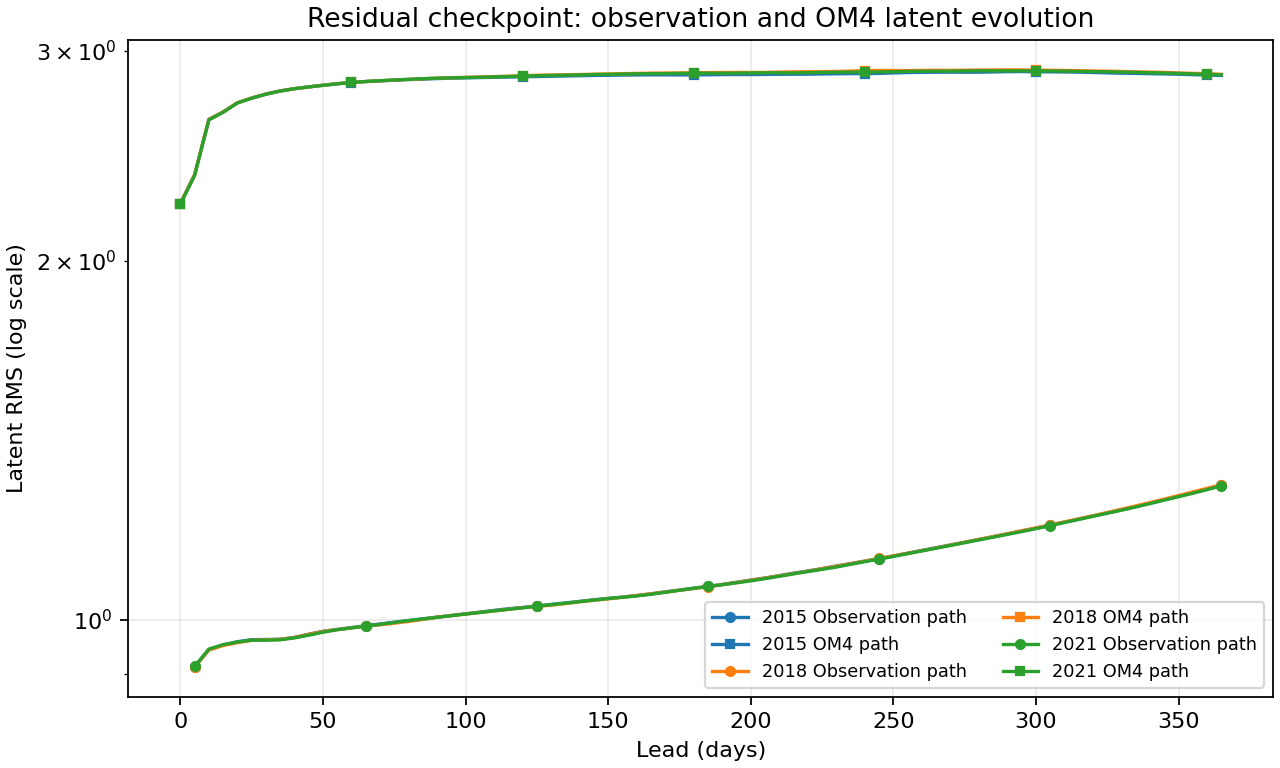

Values plotted in this chart, from the file beside it:
origin, task, day, latent_rms
2015-01-01, Observation path, 5, 0.9126
2015-01-01, Observation path, 10, 0.9434
2015-01-01, Observation path, 15, 0.9522
2015-01-01, Observation path, 20, 0.9583
2015-01-01, Observation path, 25, 0.962
2015-01-01, Observation path, 30, 0.9624
2015-01-01, Observation path, 35, 0.9628
2015-01-01, Observation path, 40, 0.9662
2015-01-01, Observation path, 45, 0.9723
2015-01-01, Observation path, 50, 0.9777
2015-01-01, Observation path, 55, 0.9813
2015-01-01, Observation path, 60, 0.9847
2015-01-01, Observation path, 65, 0.9884
2015-01-01, Observation path, 70, 0.9916
2015-01-01, Observation path, 75, 0.995
2015-01-01, Observation path, 80, 0.9983
2015-01-01, Observation path, 85, 1.002
2015-01-01, Observation path, 90, 1.005
2015-01-01, Observation path, 95, 1.008
2015-01-01, Observation path, 100, 1.011
2015-01-01, Observation path, 105, 1.015
2015-01-01, Observation path, 110, 1.018
2015-01-01, Observation path, 115, 1.021
2015-01-01, Observation path, 120, 1.024
2015-01-01, Observation path, 125, 1.027
2015-01-01, Observation path, 130, 1.03
2015-01-01, Observation path, 135, 1.033
2015-01-01, Observation path, 140, 1.036
2015-01-01, Observation path, 145, 1.039
2015-01-01, Observation path, 150, 1.042
2015-01-01, Observation path, 155, 1.044
2015-01-01, Observation path, 160, 1.047
2015-01-01, Observation path, 165, 1.051
2015-01-01, Observation path, 170, 1.055
2015-01-01, Observation path, 175, 1.059
2015-01-01, Observation path, 180, 1.063
2015-01-01, Observation path, 185, 1.066
2015-01-01, Observation path, 190, 1.07
2015-01-01, Observation path, 195, 1.075
2015-01-01, Observation path, 200, 1.079
2015-01-01, Observation path, 205, 1.084
2015-01-01, Observation path, 210, 1.089
2015-01-01, Observation path, 215, 1.094
2015-01-01, Observation path, 220, 1.099
2015-01-01, Observation path, 225, 1.104
2015-01-01, Observation path, 230, 1.109
2015-01-01, Observation path, 235, 1.114
2015-01-01, Observation path, 240, 1.12
2015-01-01, Observation path, 245, 1.125
2015-01-01, Observation path, 250, 1.131
2015-01-01, Observation path, 255, 1.137
2015-01-01, Observation path, 260, 1.143
2015-01-01, Observation path, 265, 1.149
2015-01-01, Observation path, 270, 1.155
2015-01-01, Observation path, 275, 1.161
2015-01-01, Observation path, 280, 1.167
2015-01-01, Observation path, 285, 1.174
2015-01-01, Observation path, 290, 1.18
2015-01-01, Observation path, 295, 1.187
2015-01-01, Observation path, 300, 1.194
... 381 more rows
